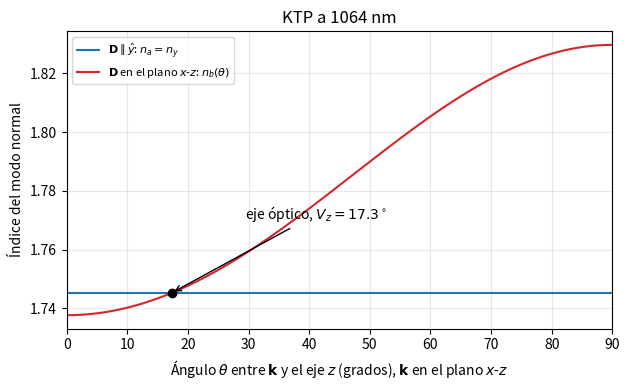

Python code for this plot: (Note: this script raises an exception after producing the figure.)
"""Problema 25: cristal biaxial KTP a 1064 nm (Saleh §6.3C-D).

Propagación en el plano x-z a un ángulo theta de z: índices n_y y n_xz(theta);
ángulo V_z de los ejes ópticos con el eje z.
"""
import os
import numpy as np
import matplotlib
matplotlib.use('Agg')
import matplotlib.pyplot as plt

nx, ny, nz = 1.7377, 1.7453, 1.8297
n_xz = lambda t: 1 / np.sqrt(np.cos(t)**2 / nx**2 + np.sin(t)**2 / nz**2)

sV = nz / ny * np.sqrt((ny**2 - nx**2) / (nz**2 - nx**2))
V = np.arcsin(sV)
print(f"sin V_z = {sV:.5f} -> V_z = {np.degrees(V):.2f}°; comprobación n_xz(V) = {n_xz(V):.5f} = n_y = {ny}")
print(f"ángulo entre los dos ejes ópticos 2V_z = {2*np.degrees(V):.2f}°")

t = np.linspace(0, np.pi / 2, 500)
fig, ax = plt.subplots(figsize=(6.4, 4))
ax.plot(np.degrees(t), ny + 0 * t, 'C0', label=r'$\mathbf{D}\parallel\hat{y}$: $n_a=n_y$')
ax.plot(np.degrees(t), n_xz(t), 'C3', label=r'$\mathbf{D}$ en el plano $x$-$z$: $n_b(\theta)$')
ax.plot(np.degrees(V), ny, 'ko')
ax.annotate(rf'eje óptico, $V_z={np.degrees(V):.1f}^\circ$', (np.degrees(V), ny),
            (np.degrees(V) + 12, ny + 0.025), arrowprops=dict(arrowstyle='->'))
ax.set_xlabel(r'Ángulo $\theta$ entre $\mathbf{k}$ y el eje $z$ (grados), $\mathbf{k}$ en el plano $x$-$z$')
ax.set_ylabel('Índice del modo normal')
ax.set_title('KTP a 1064 nm')
ax.set_xlim(0, 90)
ax.legend(fontsize=8, loc='upper left')
ax.grid(alpha=0.3)
fig.tight_layout()
base = os.path.join(os.path.dirname(os.path.abspath(__file__)), '..', 'figuras')
for ext in ('png', 'pdf'):
    fig.savefig(os.path.join(base, f't3_p25_ktp.{ext}'), dpi=200)
print("figura guardada")
